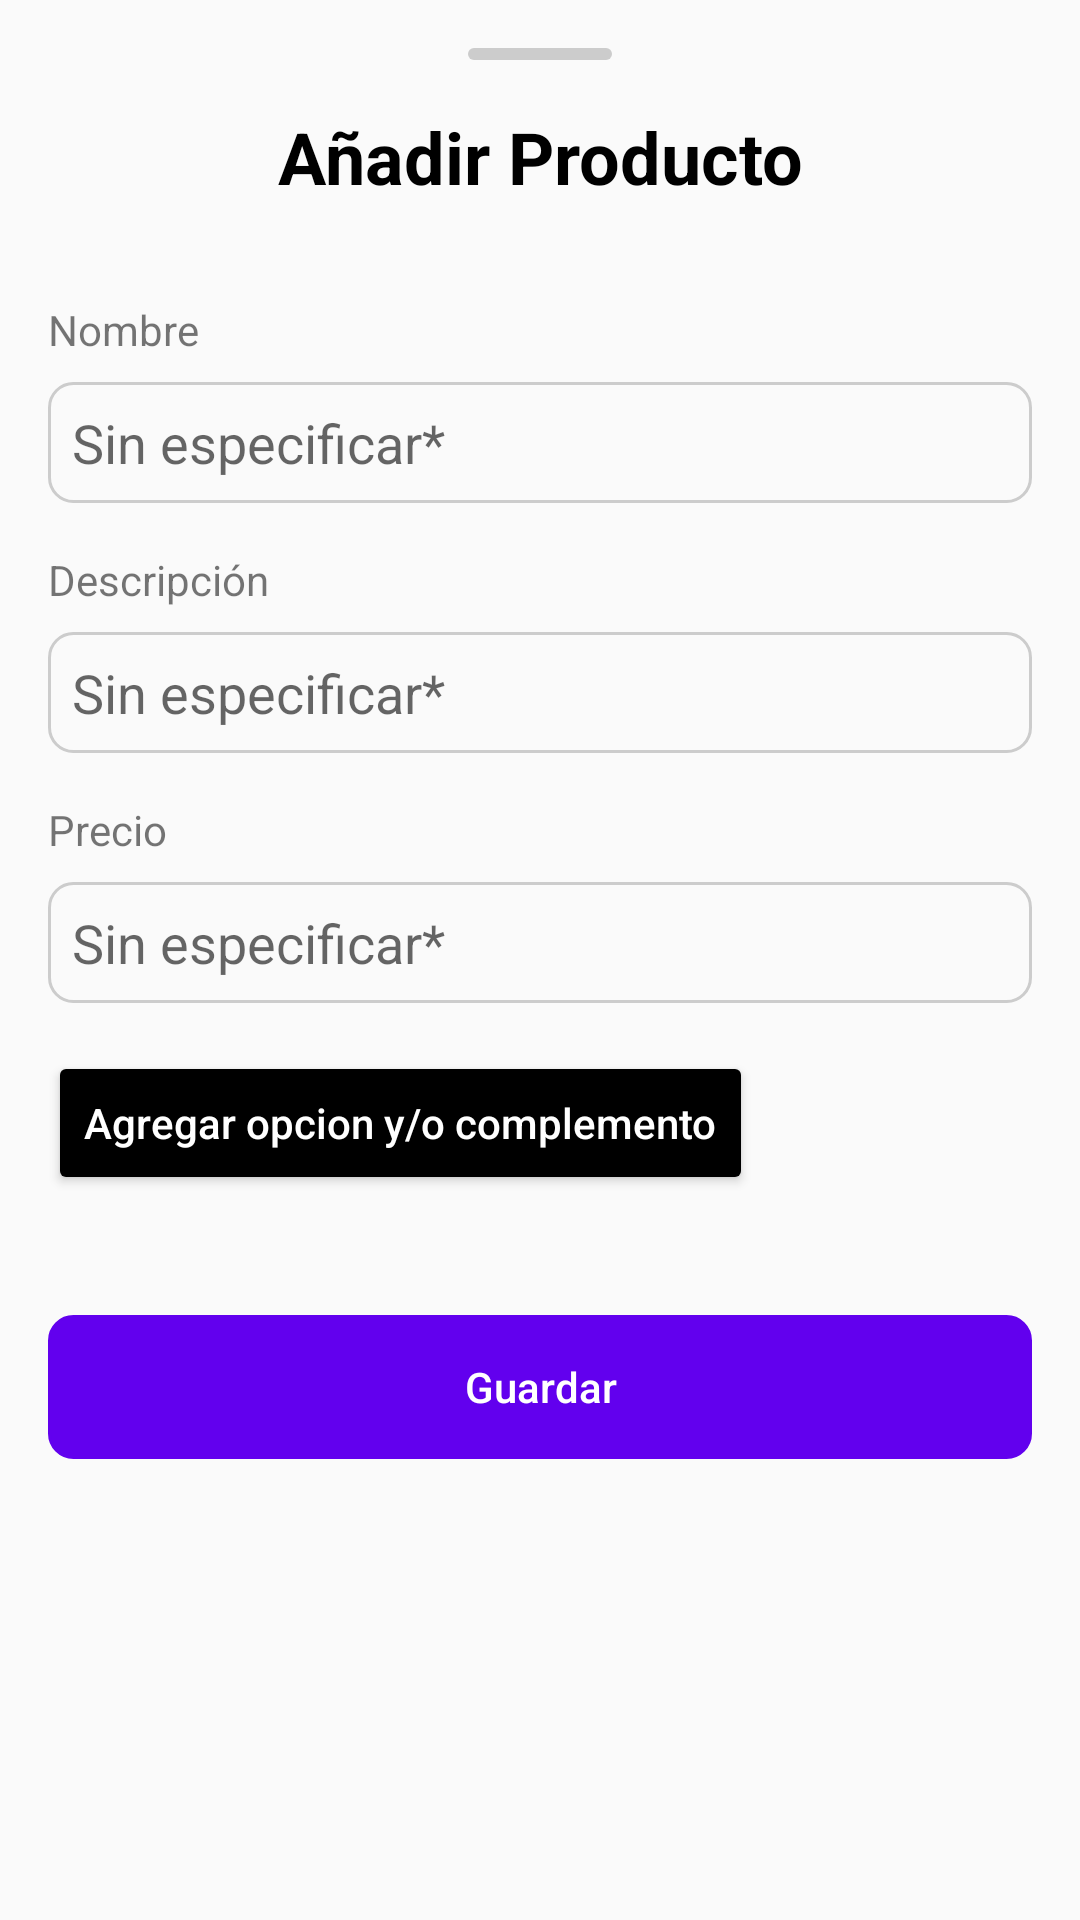

Reconstruct the res/layout file that produces this screen, plus the resources it refers to.
<!-- AndroidManifest.xml: application theme AppTheme -->
<!-- res/layout/bottom_sheet_dialog_get_product.xml -->
<?xml version="1.0" encoding="utf-8"?>
<androidx.core.widget.NestedScrollView xmlns:android="http://schemas.android.com/apk/res/android"

    xmlns:tools="http://schemas.android.com/tools"
    android:layout_width="match_parent"
    android:layout_height="match_parent"

    >

    <LinearLayout
        android:layout_width="match_parent"
        android:layout_height="wrap_content"

        android:orientation="vertical"
        android:paddingStart="16dp"
        android:paddingTop="16dp"
        android:paddingEnd="16dp">

        <View
            android:id="@+id/view_hider"
            android:layout_width="48dp"
            android:layout_height="4dp"
            android:layout_gravity="center"
            android:background="@drawable/shape_corners_8dp"
            android:backgroundTint="@color/colorGrayLigth" />

        <TextView
            android:id="@+id/textView_title"
            android:layout_width="match_parent"
            android:layout_height="wrap_content"
            android:layout_gravity="center"
            android:layout_marginTop="16dp"
            android:layout_marginBottom="16dp"
            android:gravity="center"
            android:text="Añadir Producto"
            android:textColor="@color/colorBlack"
            android:textSize="24sp"
            android:textStyle="bold" />

        <TextView
            android:id="@+id/textView_valueHeader"
            android:layout_width="match_parent"
            android:layout_height="wrap_content"
            android:layout_marginTop="16dp"
            android:text="Nombre" />

        <EditText
            android:id="@+id/etxt_valor_nombre"
            android:layout_width="match_parent"
            android:layout_height="wrap_content"
            android:layout_marginTop="8dp"
            android:background="@drawable/edittext_background_1"
            android:ems="10"
            android:hint="Sin especificar*"
            android:inputType="textPersonName"
            android:padding="8dp" />


        <TextView
            android:id="@+id/textView_valueHeader2"
            android:layout_width="match_parent"
            android:layout_height="wrap_content"
            android:layout_marginTop="16dp"
            android:text="Descripción" />

        <EditText
            android:id="@+id/etxt_valor_descripcion"
            android:layout_width="match_parent"
            android:layout_height="wrap_content"
            android:layout_marginTop="8dp"
            android:background="@drawable/edittext_background_1"
            android:ems="10"
            android:hint="Sin especificar*"
            android:padding="8dp" />

        <TextView
            android:id="@+id/textView_valueHeader_precio"
            android:layout_width="match_parent"
            android:layout_height="wrap_content"
            android:layout_marginTop="16dp"
            android:text="Precio" />

        <EditText
            android:id="@+id/etxt_valor_precio"
            android:layout_width="match_parent"
            android:layout_height="wrap_content"
            android:layout_marginTop="8dp"
            android:background="@drawable/edittext_background_1"
            android:ems="10"
            android:hint="Sin especificar*"
            android:inputType="numberDecimal"
            android:padding="8dp" />

        <Button
            android:id="@+id/button_opciones_y_complementos"
            android:layout_width="wrap_content"
            android:layout_height="wrap_content"
            android:layout_marginTop="16dp"
            android:backgroundTint="@color/colorBlack"
            android:drawableStart="@drawable/ic_baseline_add_24"
            android:drawablePadding="8dp"
            android:drawableTint="@color/colorWhite"
            android:text="Agregar opcion y/o complemento"
            android:textAllCaps="false"
            android:textColor="@color/colorWhite" />


        <androidx.recyclerview.widget.RecyclerView
            android:layout_width="match_parent"
            android:layout_height="wrap_content"
            android:layout_marginTop="8dp"
            tools:itemCount="5" />

        <Button
            android:id="@+id/btn_guardar"
            android:layout_width="match_parent"
            android:layout_height="wrap_content"
            android:layout_marginTop="32dp"
            android:layout_marginBottom="32dp"
            android:background="@drawable/edittext_background_1"
            android:backgroundTint="@color/colorPrimary"
            android:text="Guardar"
            android:textAllCaps="false"
            android:textColor="@color/colorWhite" />


    </LinearLayout>


</androidx.core.widget.NestedScrollView>
<!-- resources referenced by this layout -->
<resources>
  <color name="colorBlack">#000000</color>
  <color name="colorGrayLigth">#CCCCCC</color>
  <color name="colorPrimary">#6200EE</color>
  <color name="colorWhite">#FFFFFF</color>
  <!-- drawable edittext_background_1 (drawable) -->
  <?xml version="1.0" encoding="utf-8"?>
  <shape xmlns:android="http://schemas.android.com/apk/res/android">
      <corners
          android:radius="8dp"
  
          />
      <stroke
          android:width="1dp"
          android:color="@color/gray"
          />
  </shape>
  <!-- drawable shape_corners_8dp (drawable) -->
  <?xml version="1.0" encoding="utf-8"?>
  <shape xmlns:android="http://schemas.android.com/apk/res/android">
  
      <corners
          android:radius="8dp"
          />
  
  </shape>
  <style name="AppTheme" parent="Theme.AppCompat.Light.DarkActionBar">
          
          <item name="colorPrimary">@color/colorPrimary</item>
          <item name="colorPrimaryDark">@color/colorPrimaryDark</item>
          <item name="colorAccent">@color/colorAccent</item>
          <item name="bottomSheetDialogTheme">@style/AppBottomSheetDialogTheme</item>
  
      </style>
  <color name="gray">#CCCCCC</color>
  <color name="colorPrimaryDark">#3700B3</color>
  <color name="colorAccent">#03DAC5</color>
  <style name="AppBottomSheetDialogTheme" parent="Theme.Design.Light.BottomSheetDialog">
          <item name="bottomSheetStyle">@style/AppModalStyle</item>
      </style>
  <style name="AppModalStyle" parent="Widget.Design.BottomSheet.Modal">
          <item name="android:background">@drawable/rounded_dialog</item>
  
      </style>
</resources>
